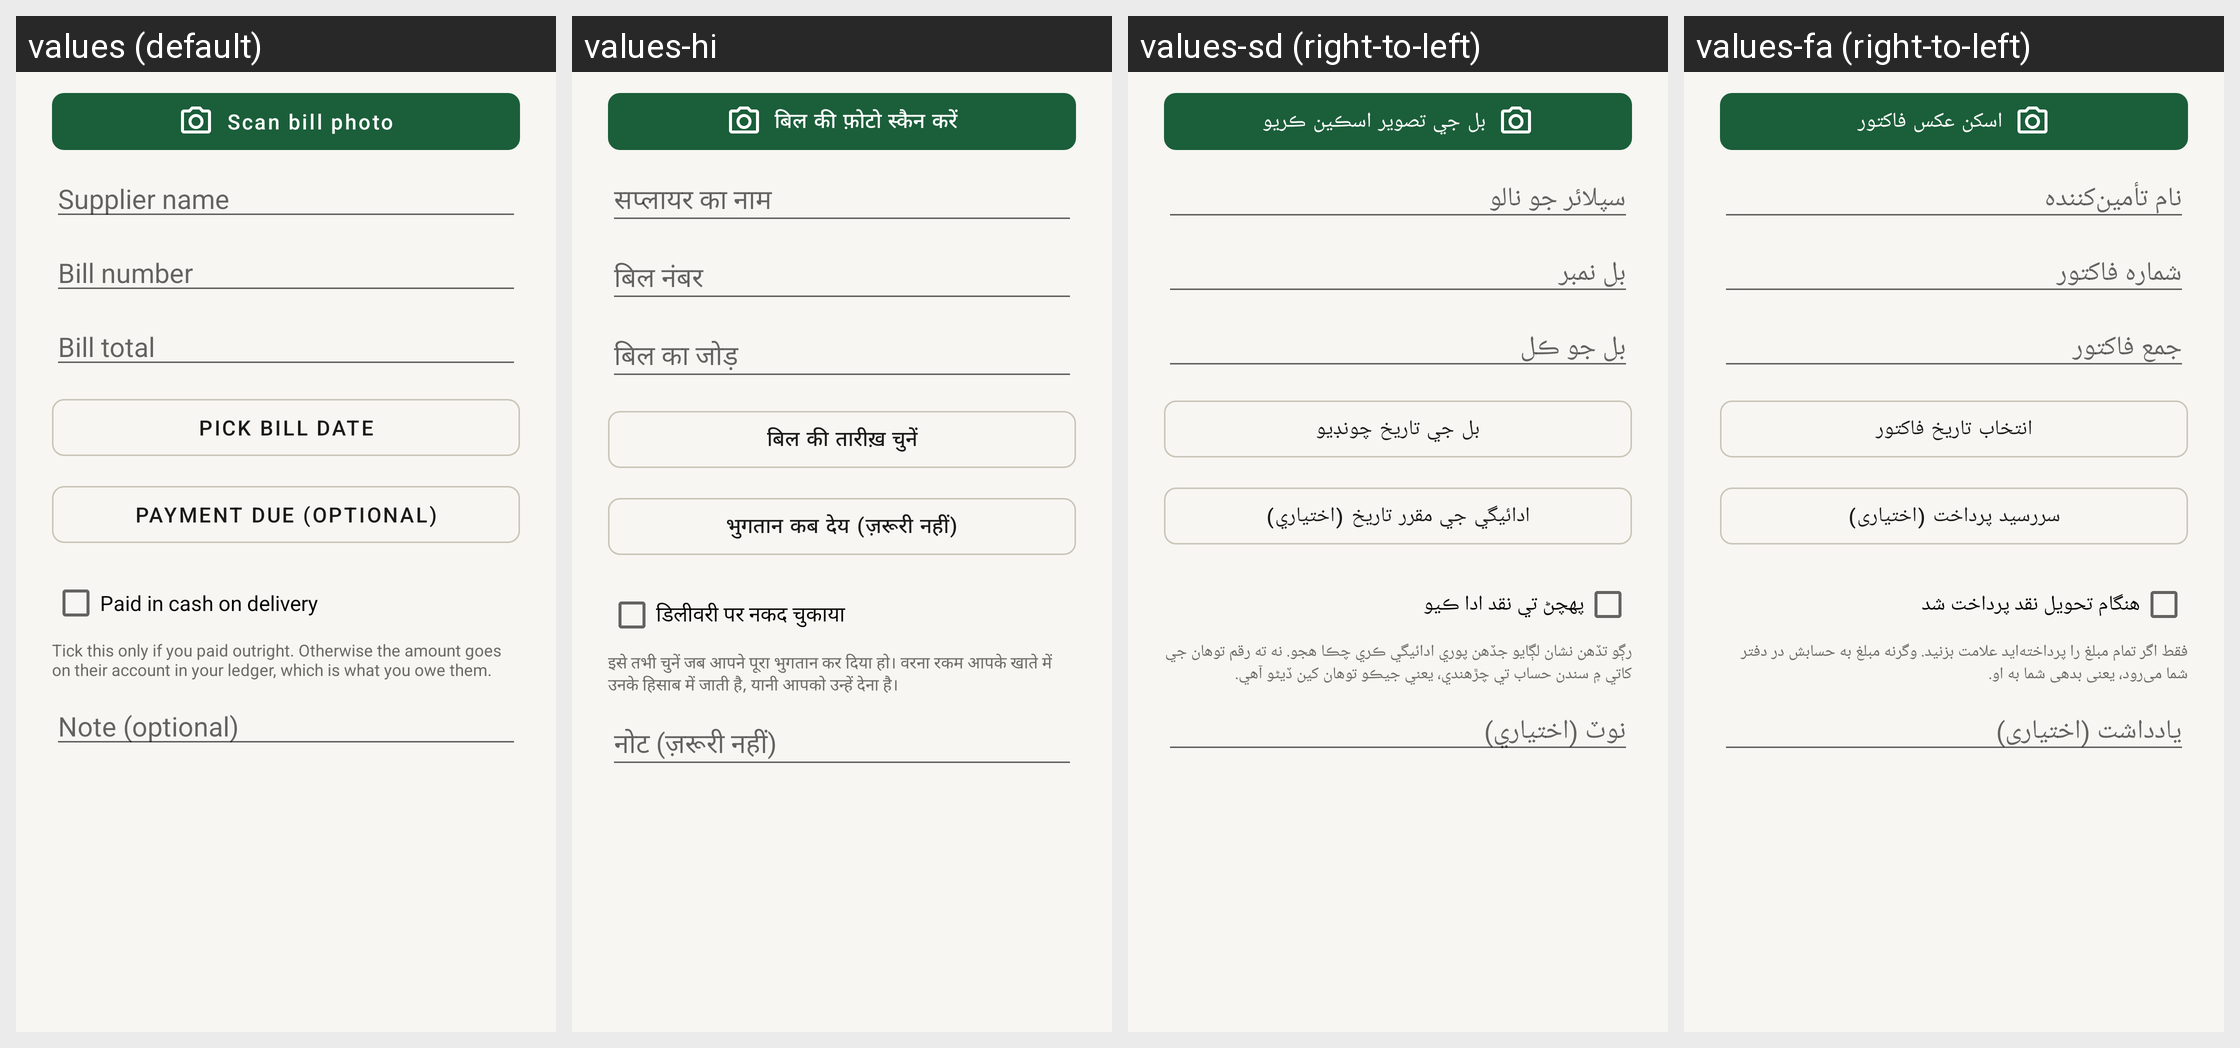

This grid shows one Android layout under several languages. Give, for every string resource on the screen, its name, the default text and each shown locale's text.
Android screen res/layout/dialog_add_bill.xml rendered under 4 locales, left to right: values (default), values-hi, values-sd (right-to-left), values-fa (right-to-left). Device: Nexus 5 (rendered at 1080×1920; each locale shown at half size, 540×960, under a caption strip naming it); theme Theme.RoshanKhata.
Other locales in the repository, not shown: values-ar, values-bn, values-in, values-ur.
Strings drawn on this screen, with the default value and each locale's value (text and hints the layout hard-codes, and strings that could not be matched under every locale, appear in the picture but are not listed):

bill_scan
  values: Scan bill photo
  values-hi: बिल की फ़ोटो स्कैन करें
  values-sd: بل جي تصوير اسڪين ڪريو
  values-fa: اسکن عکس فاکتور

bill_supplier_hint
  values: Supplier name
  values-hi: सप्लायर का नाम
  values-sd: سپلائر جو نالو
  values-fa: نام تأمین‌کننده

bill_number_hint
  values: Bill number
  values-hi: बिल नंबर
  values-sd: بل نمبر
  values-fa: شماره فاکتور

bill_total_hint
  values: Bill total
  values-hi: बिल का जोड़
  values-sd: بل جو ڪل
  values-fa: جمع فاکتور

pick_bill_date
  values: Pick bill date
  values-hi: बिल की तारीख़ चुनें
  values-sd: بل جي تاريخ چونڊيو
  values-fa: انتخاب تاریخ فاکتور

bill_due_date
  values: Payment due (optional)
  values-hi: भुगतान कब देय (ज़रूरी नहीं)
  values-sd: ادائيگي جي مقرر تاريخ (اختياري)
  values-fa: سررسید پرداخت (اختیاری)

bill_paid_cash
  values: Paid in cash on delivery
  values-hi: डिलीवरी पर नकद चुकाया
  values-sd: پهچڻ تي نقد ادا ڪيو
  values-fa: هنگام تحویل نقد پرداخت شد

bill_paid_cash_help
  values: Tick this only if you paid outright. Otherwise the amount goes on their account in your ledger, which is what you owe them.
  values-hi: इसे तभी चुनें जब आपने पूरा भुगतान कर दिया हो। वरना रकम आपके खाते में उनके हिसाब में जाती है, यानी आपको उन्हें देना है।
  values-sd: رڳو تڏهن نشان لڳايو جڏهن پوري ادائيگي ڪري چڪا هجو. نه ته رقم توهان جي کاتي ۾ سندن حساب تي چڙهندي، يعني جيڪو توهان کين ڏيڻو آهي.
  values-fa: فقط اگر تمام مبلغ را پرداخته‌اید علامت بزنید. وگرنه مبلغ به حسابش در دفتر شما می‌رود، یعنی بدهی شما به او.

note_optional
  values: Note (optional)
  values-hi: नोट (ज़रूरी नहीं)
  values-sd: نوٽ (اختياري)
  values-fa: یادداشت (اختیاری)
